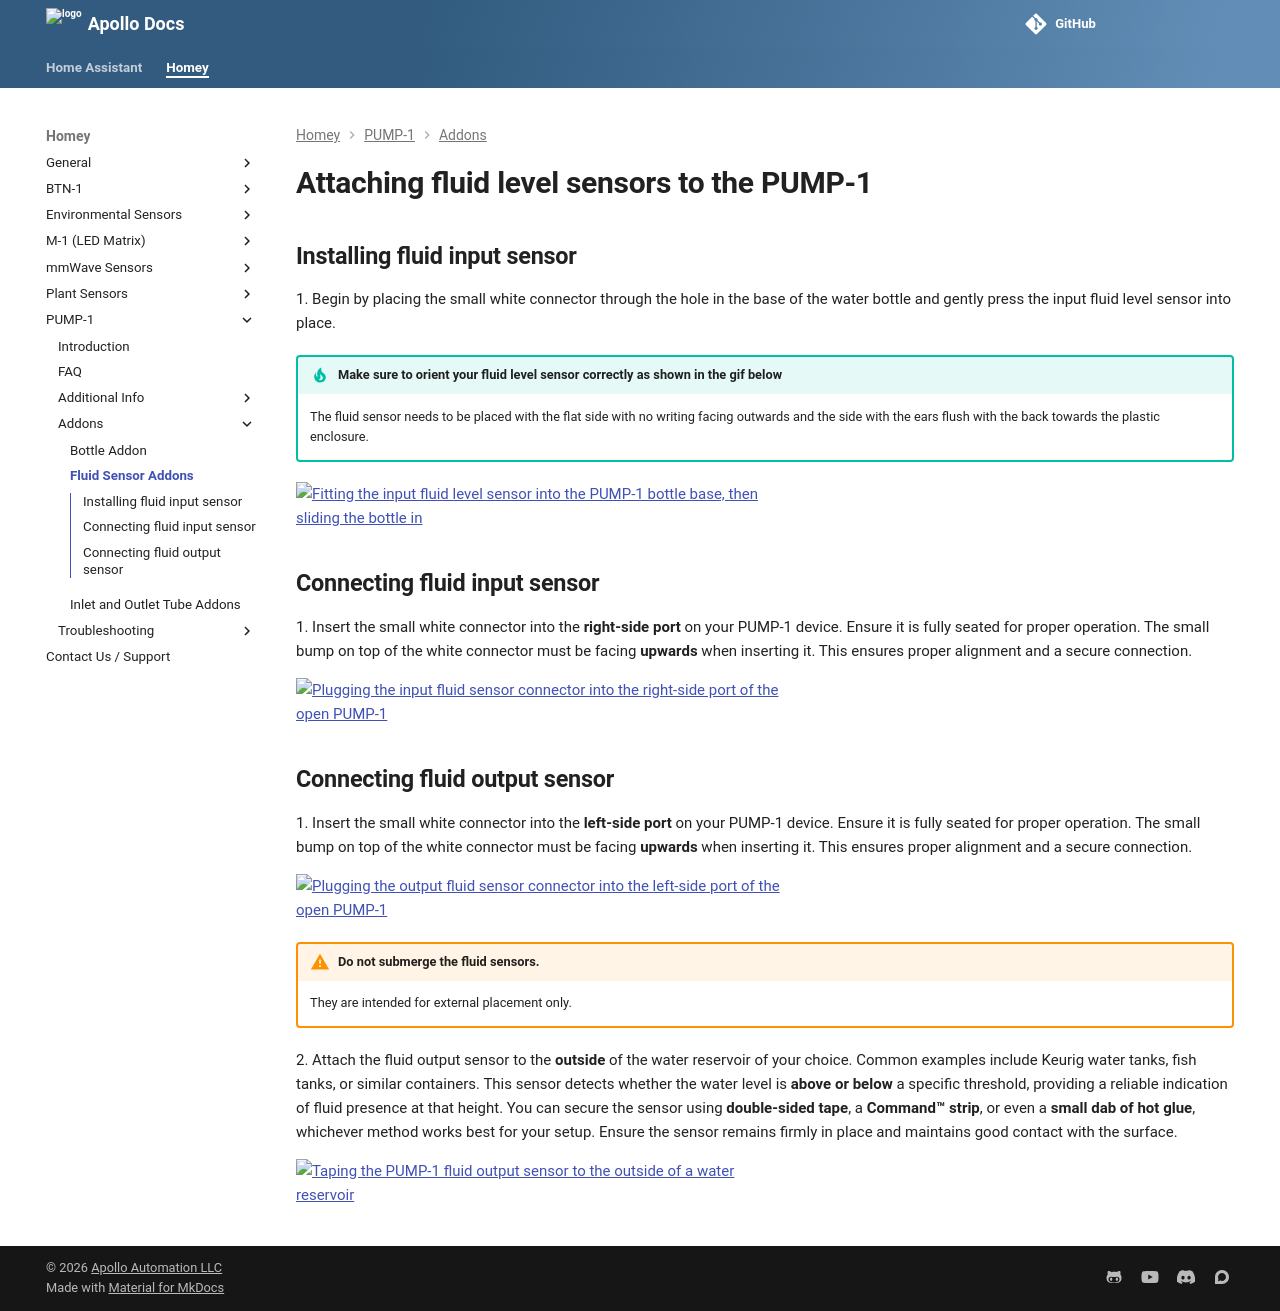

repository: ApolloAutomation/docs · page: homey/products/pump1/addons/attaching-fluid-level-sensors-pump-1/index.html · generator: mkdocs

---
title: Attaching fluid level sensors to the PUMP-1
description: Tutorial for Attaching The Input and Output Fluid Level Sensors to the PUMP-1
---
# Attaching fluid level sensors to the PUMP-1

## Installing fluid input sensor

1\. Begin by placing the small white connector through the hole in the base of the water bottle and gently press the input fluid level sensor into place.

!!! tip "Make sure to orient your fluid level sensor correctly as shown in the gif below"

    The fluid sensor needs to be placed with the flat side with no writing facing outwards and the side with the ears flush with the back towards the plastic enclosure.

![Fitting the input fluid level sensor into the PUMP-1 bottle base, then sliding the bottle in](/assets/pump-1-install-fluid-input-sensor-webp.webp)

## Connecting fluid input sensor

1\. Insert the small white connector into the **right-side port** on your PUMP-1 device. Ensure it is fully seated for proper operation. The small bump on top of the white connector must be facing **upwards** when inserting it. This ensures proper alignment and a secure connection.

![Plugging the input fluid sensor connector into the right-side port of the open PUMP-1](/assets/pump-1-connect-fluid-input-sensor-webp.webp)

## Connecting fluid output sensor

1\. Insert the small white connector into the **left-side port** on your PUMP-1 device. Ensure it is fully seated for proper operation. The small bump on top of the white connector must be facing **upwards** when inserting it. This ensures proper alignment and a secure connection.

![Plugging the output fluid sensor connector into the left-side port of the open PUMP-1](/assets/pump-1-connecting-fluid-output-sensor-webp.webp)

!!! warning "Do not submerge the fluid sensors."

    They are intended for external placement only.

2\. Attach the fluid output sensor to the **outside** of the water reservoir of your choice. Common examples include Keurig water tanks, fish tanks, or similar containers. This sensor detects whether the water level is **above or below** a specific threshold, providing a reliable indication of fluid presence at that height. You can secure the sensor using **double-sided tape**, a **Command™ strip**, or even a **small dab of hot glue**, whichever method works best for your setup. Ensure the sensor remains firmly in place and maintains good contact with the surface.

![Taping the PUMP-1 fluid output sensor to the outside of a water reservoir](/assets/pump-1-attach-fluid-output-sensor-to-reservoir-webp.webp)
